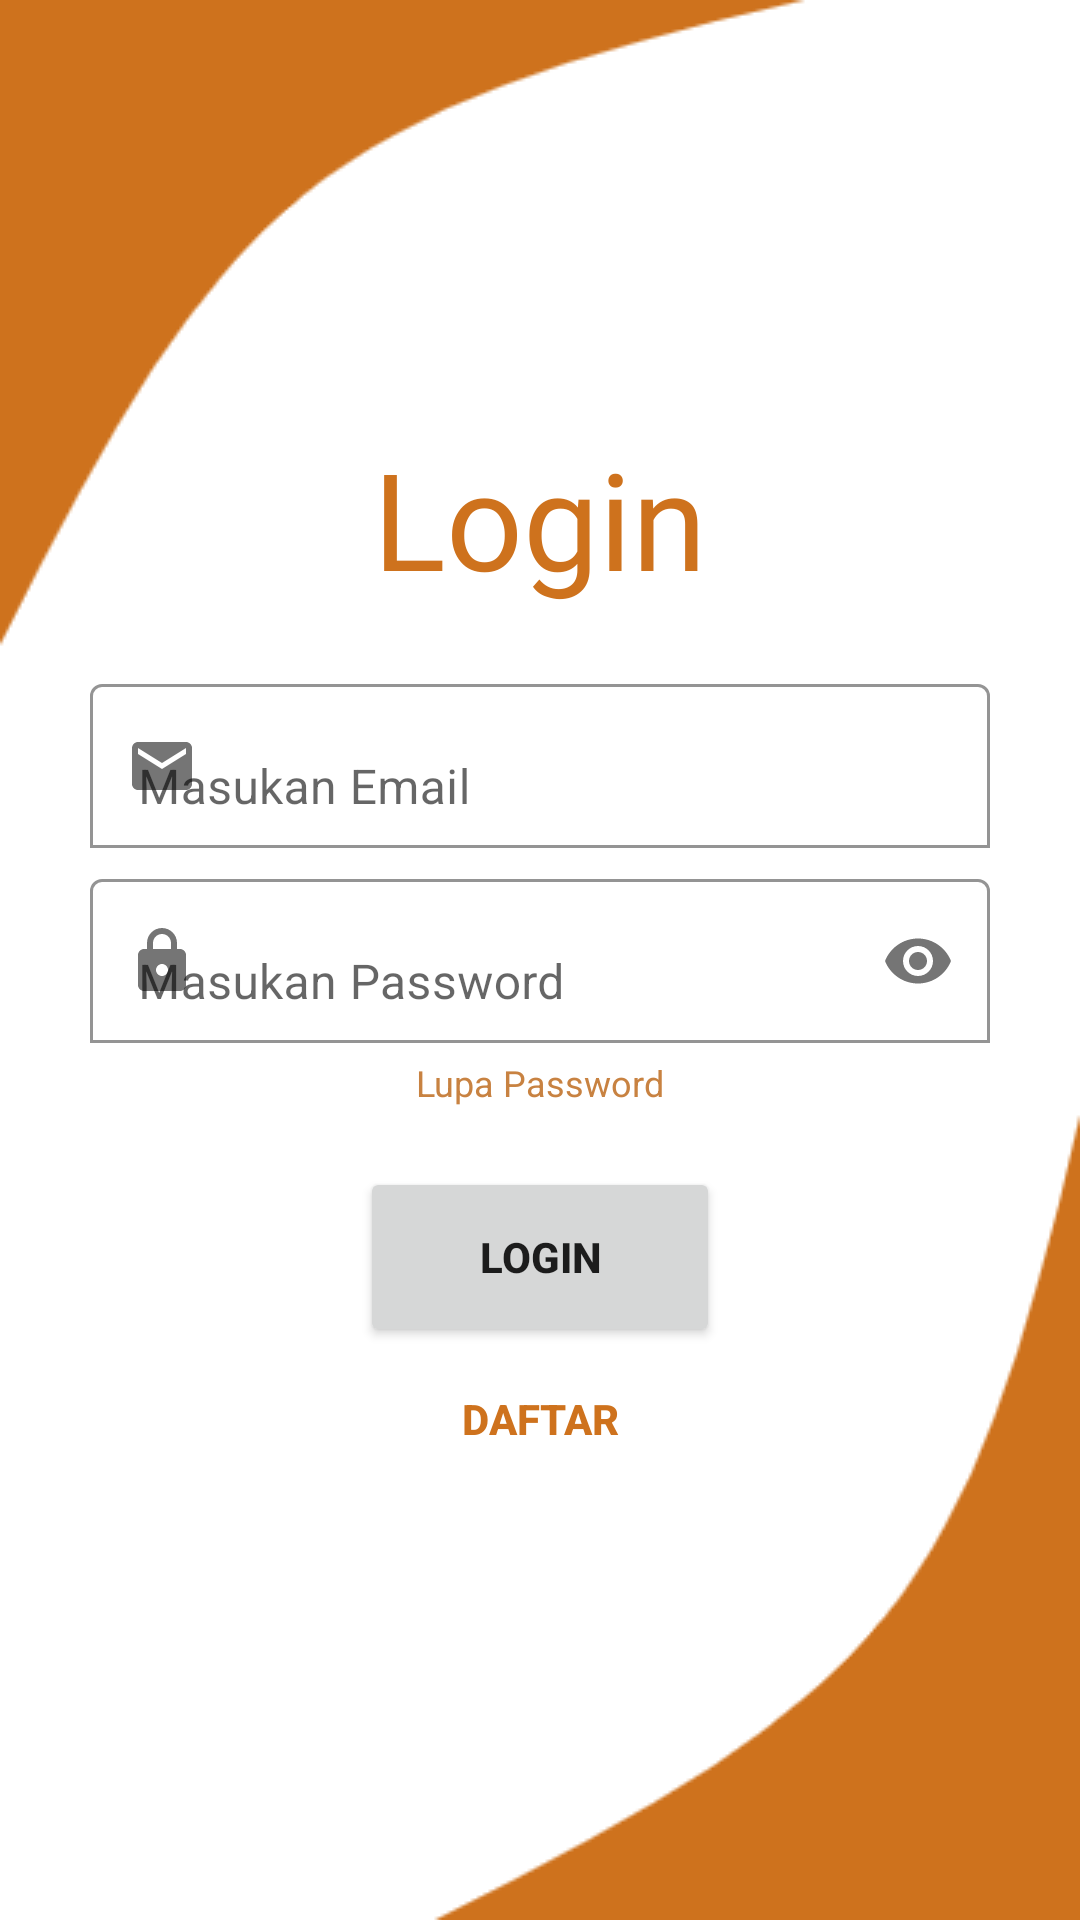

This screen was rendered from an Android layout file. Write that file and the resources it references.
<!-- AndroidManifest.xml: application theme Theme.Beas -->
<!-- res/layout/activity_login.xml -->
<?xml version="1.0" encoding="utf-8"?>
<LinearLayout xmlns:android="http://schemas.android.com/apk/res/android"
    xmlns:app="http://schemas.android.com/apk/res-auto"
    xmlns:tools="http://schemas.android.com/tools"
    android:layout_width="match_parent"
    android:layout_height="match_parent"
    android:orientation="vertical"
    android:gravity="center"
    android:background="@drawable/bg_login"
    tools:context=".LoginActivity">

    <TextView
        android:layout_width="wrap_content"
        android:layout_height="wrap_content"
        android:text="Login"
        android:textSize="45dp"
        android:fontFamily="@font/aladin"
        android:textColor="@color/warna_dasar"
        android:layout_marginBottom="20dp"/>


    <com.google.android.material.textfield.TextInputLayout
        android:layout_width="match_parent"
        android:layout_height="60dp"
        app:boxBackgroundMode="outline"
        android:layout_marginHorizontal="30dp"
        app:startIconDrawable="@drawable/ic_email"
        app:boxBackgroundColor="@color/white">
        <EditText
            android:id="@+id/et_username"
            android:layout_width="match_parent"
            android:layout_height="match_parent"
            android:inputType="textEmailAddress"
            android:hint="Masukan Email"/>
    </com.google.android.material.textfield.TextInputLayout>

    <com.google.android.material.textfield.TextInputLayout
        android:layout_width="match_parent"
        android:layout_height="60dp"
        app:boxBackgroundMode="outline"
        android:layout_marginTop="5dp"
        android:layout_marginHorizontal="30dp"
        app:startIconDrawable="@drawable/ic_round_lock_24"
        app:boxBackgroundColor="@color/white"
        app:passwordToggleEnabled="true">
        <EditText
            android:id="@+id/et_password"
            android:layout_width="match_parent"
            android:layout_height="match_parent"
            android:hint="Masukan Password"
            android:inputType="textPassword"/>
    </com.google.android.material.textfield.TextInputLayout>

    <TextView
        android:id="@+id/tv_lupapassword"
        android:layout_width="wrap_content"
        android:layout_height="wrap_content"
        android:text="Lupa Password"
        android:textColor="@color/warna_kedua"
        android:layout_marginTop="5dp"
        android:textSize="12sp"/>

    <Button
        android:id="@+id/bt_login"
        android:layout_width="match_parent"
        android:layout_height="60dp"
        android:layout_marginTop="20dp"
        android:layout_marginHorizontal="120dp"
        android:text="LOGIN"
        android:textStyle="bold"/>

    <Button
        android:id="@+id/bt_daftar"
        android:layout_width="match_parent"
        android:layout_height="wrap_content"
        android:background="@color/transparan"
        android:text="Daftar"
        android:textColor="@color/warna_dasar"
        android:textStyle="bold"/>

</LinearLayout>
<!-- resources referenced by this layout -->
<resources>
  <color name="transparan">#00C88241</color>
  <color name="warna_dasar">#CE721D</color>
  <color name="warna_kedua">#C88241</color>
  <color name="white">#FFFFFFFF</color>
  <!-- drawable bg_login: png bitmap (drawable, 12030 bytes) -->
  <!-- drawable ic_email (drawable) -->
  <vector android:height="24dp" android:tint="#CD721D"
      android:viewportHeight="24" android:viewportWidth="24"
      android:width="24dp" xmlns:android="http://schemas.android.com/apk/res/android">
      <path android:fillColor="@android:color/white" android:pathData="M20,4L4,4c-1.1,0 -1.99,0.9 -1.99,2L2,18c0,1.1 0.9,2 2,2h16c1.1,0 2,-0.9 2,-2L22,6c0,-1.1 -0.9,-2 -2,-2zM20,8l-8,5 -8,-5L4,6l8,5 8,-5v2z"/>
  </vector>
  <!-- drawable ic_round_lock_24 (drawable) -->
  <vector android:height="24dp" android:tint="#CD721D"
      android:viewportHeight="24" android:viewportWidth="24"
      android:width="24dp" xmlns:android="http://schemas.android.com/apk/res/android">
      <path android:fillColor="@android:color/white" android:pathData="M18,8h-1L17,6c0,-2.76 -2.24,-5 -5,-5S7,3.24 7,6v2L6,8c-1.1,0 -2,0.9 -2,2v10c0,1.1 0.9,2 2,2h12c1.1,0 2,-0.9 2,-2L20,10c0,-1.1 -0.9,-2 -2,-2zM12,17c-1.1,0 -2,-0.9 -2,-2s0.9,-2 2,-2 2,0.9 2,2 -0.9,2 -2,2zM9,8L9,6c0,-1.66 1.34,-3 3,-3s3,1.34 3,3v2L9,8z"/>
  </vector>
  <style name="Theme.Beas" parent="Theme.MaterialComponents.DayNight.NoActionBar">
          
          <item name="colorPrimary">@color/warna_dasar</item>
          <item name="colorPrimaryVariant">@color/warna_dasar</item>
          <item name="colorOnPrimary">@color/white</item>
          
          <item name="colorSecondary">@color/warna_dasar</item>
          <item name="colorSecondaryVariant">@color/warna_kedua</item>
          <item name="colorOnSecondary">@color/black</item>
          
          <item name="android:statusBarColor" tools:targetApi="l">?attr/colorPrimaryVariant</item>
          
      </style>
  <color name="black">#FF000000</color>
</resources>
